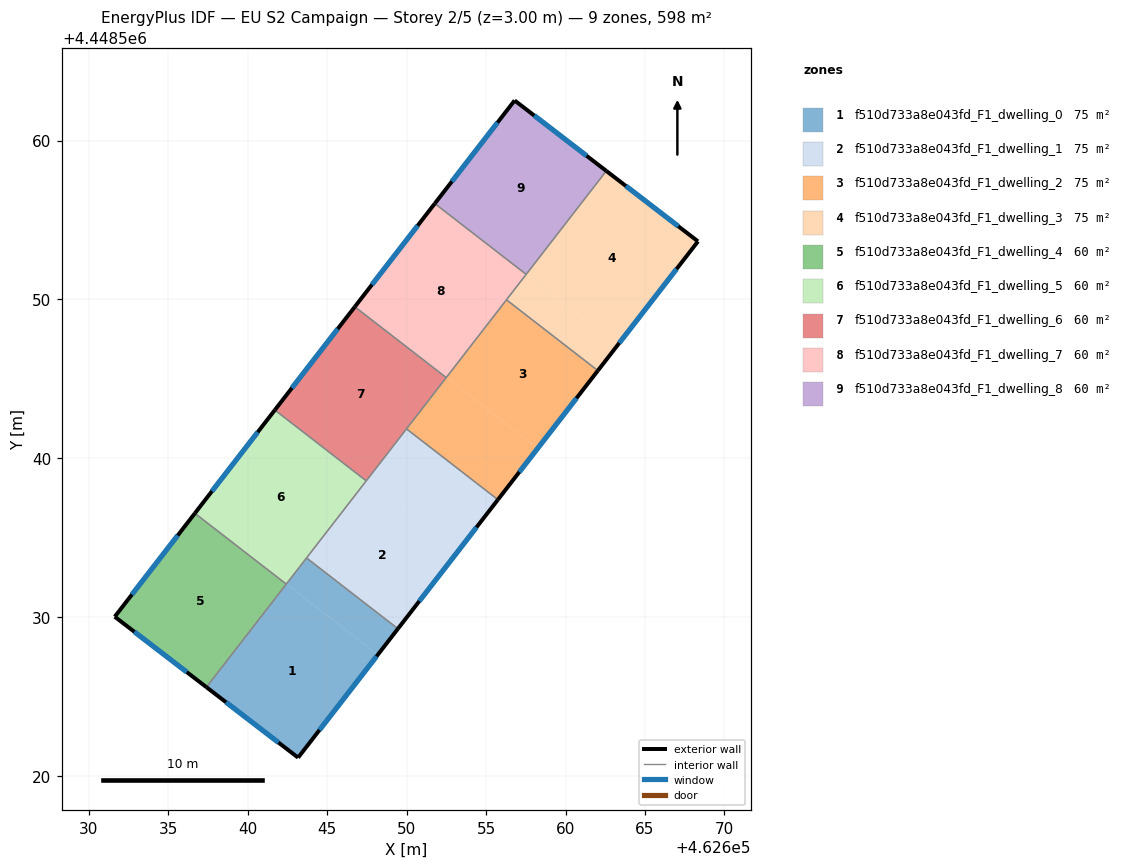
=== STOREY PLAN SPEC (per zone: floor XY polygon, exterior-wall plan segments, windows/doors) ===
zone 1: f510d733a8e043fd_F1_dwelling_0  (74.8 m²)
  floor: (462648.18, 4448527.64) (462643.17, 4448521.16) (462637.40, 4448525.60) (462642.43, 4448532.10)
  floor: (462649.45, 4448529.28) (462648.18, 4448527.64) (462642.43, 4448532.10) (462643.70, 4448533.73)
  exterior wall: (462643.17, 4448521.16) – (462649.45, 4448529.28)  [10.3 m]
    window: (462644.51, 4448522.90) – (462648.10, 4448527.54)  [10.1 m²]
  exterior wall: (462637.40, 4448525.60) – (462643.17, 4448521.16)  [7.3 m]
    window: (462638.63, 4448524.65) – (462641.93, 4448522.11)  [7.1 m²]
  interior walls: 3
zone 2: f510d733a8e043fd_F1_dwelling_1  (74.8 m²)
  floor: (462653.22, 4448534.14) (462649.45, 4448529.28) (462643.70, 4448533.73) (462647.46, 4448538.59)
  floor: (462655.74, 4448537.40) (462653.22, 4448534.14) (462647.46, 4448538.59) (462649.99, 4448541.86)
  exterior wall: (462649.45, 4448529.28) – (462655.74, 4448537.40)  [10.3 m]
    window: (462650.80, 4448531.02) – (462654.40, 4448535.66)  [10.1 m²]
  interior walls: 4
zone 3: f510d733a8e043fd_F1_dwelling_2  (74.8 m²)
  floor: (462662.04, 4448545.52) (462658.25, 4448540.64) (462652.50, 4448545.09) (462656.28, 4448549.98)
  floor: (462658.25, 4448540.64) (462655.74, 4448537.40) (462649.99, 4448541.86) (462652.50, 4448545.09)
  exterior wall: (462655.74, 4448537.40) – (462662.04, 4448545.52)  [10.3 m]
    window: (462657.09, 4448539.14) – (462660.69, 4448543.78)  [10.1 m²]
  interior walls: 4
zone 4: f510d733a8e043fd_F1_dwelling_3  (74.8 m²)
  floor: (462668.34, 4448553.66) (462663.29, 4448547.14) (462657.54, 4448551.59) (462662.58, 4448558.09)
  floor: (462663.29, 4448547.14) (462662.04, 4448545.52) (462656.28, 4448549.98) (462657.53, 4448551.59) (462657.54, 4448551.59)
  floor: (462662.58, 4448558.09) (462657.54, 4448551.59) (462657.53, 4448551.59) (462662.57, 4448558.09)
  exterior wall: (462668.34, 4448553.66) – (462662.57, 4448558.09)  [7.3 m]
    window: (462667.10, 4448554.61) – (462663.80, 4448557.14)  [7.1 m²]
  exterior wall: (462662.04, 4448545.52) – (462668.34, 4448553.66)  [10.3 m]
    window: (462663.39, 4448547.27) – (462666.99, 4448551.92)  [10.1 m²]
  interior walls: 3
zone 5: f510d733a8e043fd_F1_dwelling_4  (59.8 m²)
  floor: (462642.41, 4448532.09) (462637.39, 4448525.60) (462631.62, 4448530.03) (462636.67, 4448536.54)
  floor: (462642.42, 4448532.08) (462637.40, 4448525.60) (462637.39, 4448525.60) (462642.41, 4448532.09)
  exterior wall: (462631.62, 4448530.03) – (462637.40, 4448525.60)  [7.3 m]
    window: (462632.86, 4448529.08) – (462636.16, 4448526.55)  [7.1 m²]
  exterior wall: (462636.67, 4448536.54) – (462631.62, 4448530.03)  [8.2 m]
    window: (462635.59, 4448535.15) – (462632.70, 4448531.43)  [8.1 m²]
  interior walls: 2
zone 6: f510d733a8e043fd_F1_dwelling_5  (59.8 m²)
  floor: (462647.46, 4448538.58) (462642.42, 4448532.08) (462636.67, 4448536.54) (462641.70, 4448543.04)
  exterior wall: (462641.70, 4448543.04) – (462636.67, 4448536.54)  [8.2 m]
    window: (462640.62, 4448541.65) – (462637.75, 4448537.93)  [8.1 m²]
  interior walls: 4
zone 7: f510d733a8e043fd_F1_dwelling_6  (59.8 m²)
  floor: (462652.49, 4448545.08) (462647.46, 4448538.59) (462641.71, 4448543.05) (462646.74, 4448549.54)
  floor: (462647.46, 4448538.59) (462647.46, 4448538.58) (462641.70, 4448543.04) (462641.71, 4448543.05)
  exterior wall: (462646.74, 4448549.54) – (462641.70, 4448543.04)  [8.2 m]
    window: (462645.66, 4448548.15) – (462642.78, 4448544.43)  [8.1 m²]
  interior walls: 4
zone 8: f510d733a8e043fd_F1_dwelling_7  (59.8 m²)
  floor: (462657.52, 4448551.58) (462652.50, 4448545.09) (462646.74, 4448549.55) (462651.77, 4448556.04)
  floor: (462652.50, 4448545.09) (462652.49, 4448545.08) (462646.74, 4448549.54) (462646.74, 4448549.55)
  exterior wall: (462651.77, 4448556.04) – (462646.74, 4448549.54)  [8.2 m]
    window: (462650.69, 4448554.65) – (462647.81, 4448550.93)  [8.1 m²]
  interior walls: 4
zone 9: f510d733a8e043fd_F1_dwelling_8  (59.8 m²)
  floor: (462662.57, 4448558.09) (462657.53, 4448551.59) (462651.78, 4448556.05) (462656.80, 4448562.53)
  floor: (462657.53, 4448551.59) (462657.52, 4448551.58) (462651.77, 4448556.04) (462651.78, 4448556.05)
  exterior wall: (462656.80, 4448562.53) – (462651.77, 4448556.04)  [8.2 m]
    window: (462655.72, 4448561.14) – (462652.85, 4448557.43)  [8.0 m²]
  exterior wall: (462662.57, 4448558.09) – (462656.80, 4448562.53)  [7.3 m]
    window: (462661.33, 4448559.04) – (462658.03, 4448561.58)  [7.1 m²]
  interior walls: 2

=== DERIVED (storey summary) ===
Building: EU S2 Campaign
Storey: 2 of 5  (floor level z = 3.00 m)
Storey gross floor area: 598.3 m²
Zones on this storey: 9
  - f510d733a8e043fd_F1_dwelling_0: floor 74.8 m²; exterior wall 17.5 m (52.6 m²); 2 window(s) 17.2 m²; WWR 32.7%
  - f510d733a8e043fd_F1_dwelling_1: floor 74.8 m²; exterior wall 10.3 m (30.8 m²); 1 window(s) 10.1 m²; WWR 32.7%
  - f510d733a8e043fd_F1_dwelling_2: floor 74.8 m²; exterior wall 10.3 m (30.8 m²); 1 window(s) 10.1 m²; WWR 32.7%
  - f510d733a8e043fd_F1_dwelling_3: floor 74.8 m²; exterior wall 17.6 m (52.7 m²); 2 window(s) 17.2 m²; WWR 32.7%
  - f510d733a8e043fd_F1_dwelling_4: floor 59.8 m²; exterior wall 15.5 m (46.5 m²); 2 window(s) 15.2 m²; WWR 32.7%
  - f510d733a8e043fd_F1_dwelling_5: floor 59.8 m²; exterior wall 8.2 m (24.7 m²); 1 window(s) 8.1 m²; WWR 32.7%
  - f510d733a8e043fd_F1_dwelling_6: floor 59.8 m²; exterior wall 8.2 m (24.7 m²); 1 window(s) 8.1 m²; WWR 32.7%
  - f510d733a8e043fd_F1_dwelling_7: floor 59.8 m²; exterior wall 8.2 m (24.7 m²); 1 window(s) 8.1 m²; WWR 32.7%
  - f510d733a8e043fd_F1_dwelling_8: floor 59.8 m²; exterior wall 15.5 m (46.5 m²); 2 window(s) 15.2 m²; WWR 32.7%
Zone adjacency (shared interzone walls):
  - f510d733a8e043fd_F1_dwelling_0 ↔ f510d733a8e043fd_F1_dwelling_1
  - f510d733a8e043fd_F1_dwelling_0 ↔ f510d733a8e043fd_F1_dwelling_4
  - f510d733a8e043fd_F1_dwelling_0 ↔ f510d733a8e043fd_F1_dwelling_5
  - f510d733a8e043fd_F1_dwelling_1 ↔ f510d733a8e043fd_F1_dwelling_2
  - f510d733a8e043fd_F1_dwelling_1 ↔ f510d733a8e043fd_F1_dwelling_5
  - f510d733a8e043fd_F1_dwelling_1 ↔ f510d733a8e043fd_F1_dwelling_6
  - f510d733a8e043fd_F1_dwelling_2 ↔ f510d733a8e043fd_F1_dwelling_3
  - f510d733a8e043fd_F1_dwelling_2 ↔ f510d733a8e043fd_F1_dwelling_6
  - f510d733a8e043fd_F1_dwelling_2 ↔ f510d733a8e043fd_F1_dwelling_7
  - f510d733a8e043fd_F1_dwelling_3 ↔ f510d733a8e043fd_F1_dwelling_7
  - f510d733a8e043fd_F1_dwelling_3 ↔ f510d733a8e043fd_F1_dwelling_8
  - f510d733a8e043fd_F1_dwelling_4 ↔ f510d733a8e043fd_F1_dwelling_5
  - f510d733a8e043fd_F1_dwelling_5 ↔ f510d733a8e043fd_F1_dwelling_6
  - f510d733a8e043fd_F1_dwelling_6 ↔ f510d733a8e043fd_F1_dwelling_7
  - f510d733a8e043fd_F1_dwelling_7 ↔ f510d733a8e043fd_F1_dwelling_8